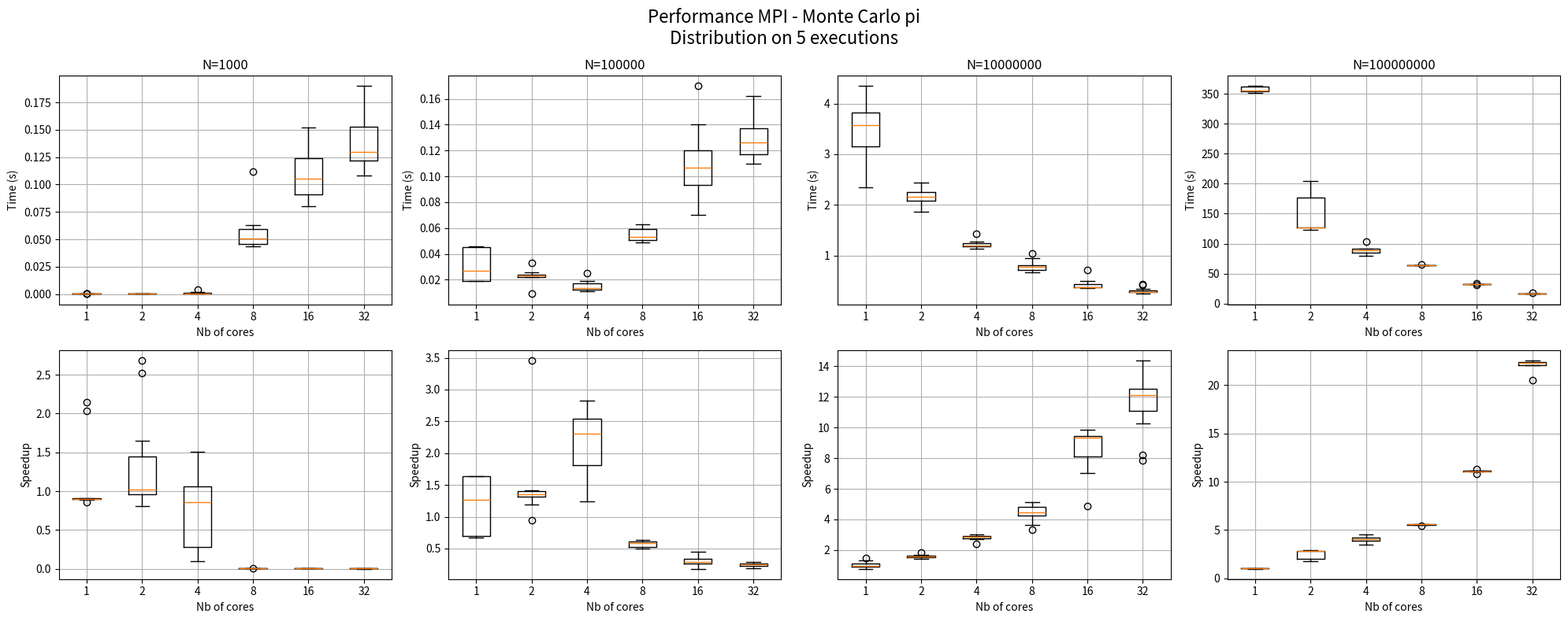

Write the Python code that produced this figure.
import matplotlib.pyplot as plt
import numpy as np

# Nombre de processus MPI
processes = [1, 2, 4, 8, 16, 32]

# Données : 5 exécutions par configuration
# Exemple de structure :
# results["N=1600"][processus] = [mesure1, mesure2, ..., mesure5]

results = {
    "N=1000": {
        1:  [0.00048, 0.0005, 0.0002, 0.00047, 0.00047, 0.000479, 0.000477, 0.000211, 0.000477, 0.000477, 0.000479],
        2:  [0.00016, 0.00046, 0.0005, 0.00043, 0.00053, 0.00042, 0.00036, 0.00026, 0.00043, 0.00017, 0.000343],
        4:  [0.0042, 0.0005, 0.001, 0.0004, 0.0004, 0.0015, 0.000284, 0.0016, 0.00045, 0.0015, 0.00041],
        8:  [0.046, 0.112, 0.059, 0.0458, 0.051, 0.0629, 0.0438, 0.052, 0.060, 0.051, 0.044],
        16: [0.106, 0.152, 0.133, 0.104, 0.08, 0.11, 0.080, 0.093, 0.129, 0.09],
        32: [0.190, 0.164, 0.111, 0.119, 0.123, 0.141, 0.108, 0.13, 0.15, 0.13, 0.16, 0.13]
    },
    "N=100000": {
        1:  [0.019, 0.045, 0.019, 0.045, 0.035, 0.046, 0.019, 0.019, 0.019, 0.045],
        2:  [0.023, 0.023, 0.022, 0.024, 0.026, 0.023, 0.033, 0.023, 0.022, 0.009],
        4:  [0.012, 0.011, 0.013, 0.012, 0.018, 0.025, 0.019, 0.013, 0.015, 0.014],
        8:  [0.052, 0.063, 0.0621, 0.050, 0.06, 0.049, 0.054, 0.049, 0.058, 0.052],
        16: [0.114, 0.122, 0.082, 0.103, 0.104, 0.14, 0.17, 0.09, 0.07, 0.11],
        32: [0.119, 0.142, 0.162, 0.122, 0.115, 0.110, 0.132, 0.127, 0.149, 0.114, 0.126]
    },

    "N=10000000": {
        1:  [3.56, 3.59, 3.95, 4.35, 3.80, 3.85, 3.57, 2.34, 2.58, 2.75, 3.56],
        2:  [2.22, 2.28, 2.20, 2.06, 2.04, 2.16, 2.44, 2.36, 2.14, 2.11, 1.87],
        4:  [1.13, 1.21, 1.18, 1.18, 1.15, 1.17, 1.24, 1.19, 1.28, 1.24, 1.43],
        8:  [0.94, 0.77, 0.76, 0.75, 0.81, 0.81, 0.79, 0.67, 0.68, 0.67, 1.04],
        16: [0.37, 0.71, 0.49, 0.39, 0.36, 0.47, 0.37, 0.35, 0.37, 0.38, 0.36],
        32: [0.251, 0.287, 0.271, 0.335, 0.279, 0.285, 0.24, 0.29, 0.42, 0.44, 0.28]
    },

    "N=100000000": {
        1:  [363.56, 356.16, 354.9, 362.24, 351.61],
        2:  [204.14, 176.62, 122.9, 126.43, 127.02],
        4:  [88.78, 91.28, 84.53, 102.99, 79.60],
        8:  [65.71, 63.91, 64.21, 64.01, 64.42],
        16: [32.13, 32.42, 32.40, 31.60, 33.13],
        32: [17.41, 16.22, 15.86, 16.00, 15.96]
    },
}


fig, axes = plt.subplots(
    2,
    4,
    figsize=(20, 8)
)


for col, (size, data) in enumerate(results.items()):

    times = [
        data[p] for p in processes
    ]

    axes[0, col].boxplot(
        times,
        labels=processes
    )

    axes[0, col].set_title(size)
    axes[0, col].set_ylabel("Time (s)")
    axes[0, col].set_xlabel("Nb of cores")
    axes[0, col].grid(True)

    speedups = []

    base = np.mean(data[1])

    for p in processes:
        speedups.append(
            [base / t for t in data[p]]
        )


    axes[1, col].boxplot(
        speedups,
        labels=processes
    )

    axes[1, col].set_ylabel("Speedup")
    axes[1, col].set_xlabel("Nb of cores")
    axes[1, col].grid(True)


plt.suptitle(
    "Performance MPI - Monte Carlo pi\n"
    "Distribution on 5 executions",
    fontsize=16
)

plt.tight_layout()

plt.savefig(
    "MPI_mcpi_boxplots.png",
    dpi=300,
    bbox_inches="tight"
)

plt.show()
